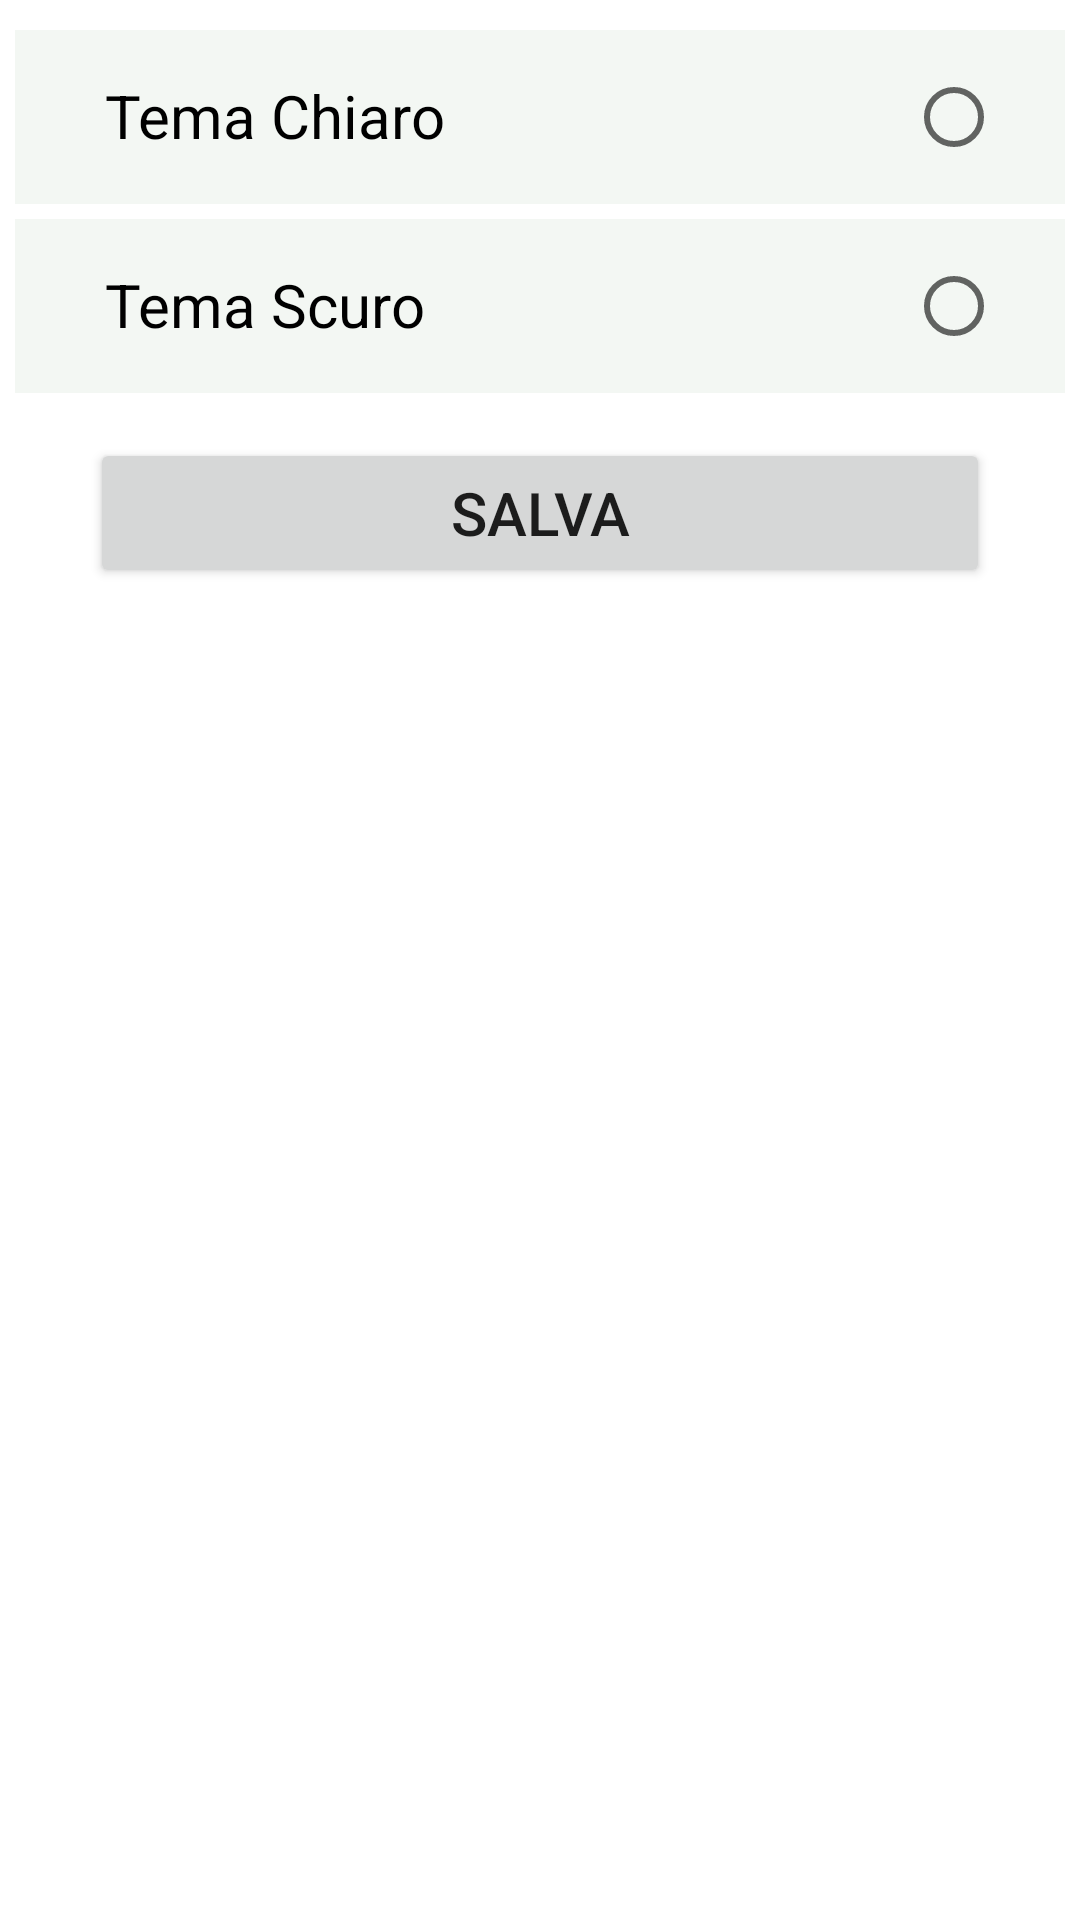

Write the Android layout XML for this screen, with the resource values it uses.
<!-- AndroidManifest.xml: application theme Theme.Aliante -->
<!-- res/layout/fragment_theme.xml -->
<?xml version="1.0" encoding="utf-8"?>
<LinearLayout xmlns:android="http://schemas.android.com/apk/res/android"
    xmlns:app="http://schemas.android.com/apk/res-auto"
    xmlns:tools="http://schemas.android.com/tools"
    android:layout_width="match_parent"
    android:layout_height="match_parent"
    android:padding="5dp"
    android:orientation="vertical"
    android:background="@color/white"
    android:clickable="true"
    android:focusable="true">

    <LinearLayout
        android:layout_width="match_parent"
        android:layout_height="wrap_content"
        android:id="@+id/languageOptions"
        android:orientation="horizontal"
        android:visibility="gone"
        android:weightSum="5"
        android:background="@color/item_color"
        android:clickable="true"
        android:padding="5dp"
        android:focusable="true">

        <TextView
            android:layout_width="match_parent"
            android:layout_height="wrap_content"
            android:gravity="fill"
            android:layout_marginStart="15dp"
            android:layout_weight="1"
            android:padding="10dp"
            android:text="Tema strano"
            android:textColor="@color/black"
            android:textSize="@dimen/text_toolbar" />

        <ImageView
            android:layout_width="match_parent"
            android:layout_height="32dp"
            android:layout_marginStart="5dp"
            android:layout_weight="4"
            android:layout_gravity="center"
            app:srcCompat="@drawable/ic_baseline_navigate_next_24_black" />

    </LinearLayout>

    <Space
        android:layout_width="0dp"
        android:layout_height="5dp"/>

    <LinearLayout
        android:layout_width="match_parent"
        android:layout_height="wrap_content"
        android:id="@+id/themeOptions"
        android:background="@color/item_color"
        android:orientation="horizontal"
        android:clickable="true"
        android:weightSum="5"
        android:padding="5dp"
        android:focusable="true">

        <TextView
            android:layout_width="match_parent"
            android:layout_height="wrap_content"
            android:gravity="fill"
            android:layout_marginStart="15dp"
            android:layout_weight="1"
            android:padding="10dp"
            android:text="Tema Chiaro"
            android:textColor="@color/black"
            android:textSize="@dimen/text_toolbar" />

        <RadioGroup
            android:id="@+id/groupLight"
            android:layout_width="match_parent"
            android:layout_height="wrap_content"
            android:layout_weight="4">

            <RadioButton
                android:id="@+id/rbLight"
                android:layout_width="wrap_content"
                android:layout_height="wrap_content"
                android:layout_gravity="end"
                android:theme="@style/colorRadioButton" />

        </RadioGroup>


    </LinearLayout>

    <Space
        android:layout_width="0dp"
        android:layout_height="5dp"/>

    <LinearLayout
        android:layout_width="match_parent"
        android:layout_height="wrap_content"
        android:id="@+id/versionAppOptions"
        android:background="@color/item_color"
        android:orientation="horizontal"
        android:clickable="true"
        android:weightSum="5"
        android:padding="5dp"
        android:focusable="true">

        <TextView
            android:layout_width="match_parent"
            android:layout_height="wrap_content"
            android:gravity="fill"
            android:layout_marginStart="15dp"
            android:layout_weight="1"
            android:padding="10dp"
            android:text="Tema Scuro"
            android:textColor="@color/black"
            android:textSize="@dimen/text_toolbar" />

        <RadioGroup
            android:id="@+id/groupDark"
            android:layout_width="match_parent"
            android:layout_height="wrap_content"
            android:layout_weight="4">

            <RadioButton
                android:id="@+id/rbDark"
                android:layout_width="wrap_content"
                android:layout_height="wrap_content"
                android:layout_gravity="end"
                android:theme="@style/colorRadioButton"/>

        </RadioGroup>

    </LinearLayout>

    <Space
        android:layout_width="match_parent"
        android:layout_height="15dp"/>

    <Button
        android:id="@+id/buttonSave"
        android:layout_width="@dimen/width_Button"
        android:layout_height="wrap_content"
        android:layout_gravity="center"
        android:height="50dp"
        android:text="@string/text_save_changes"
        android:textSize="@dimen/textButton"
        app:cornerRadius="10dp" />

</LinearLayout>
<!-- resources referenced by this layout -->
<resources>
  <color name="black">#FF000000</color>
  <color name="item_color">#F3F7F3</color>
  <color name="white">#FFFFFFFF</color>
  <dimen name="textButton">20sp</dimen>
  <dimen name="text_toolbar">20sp</dimen>
  <dimen name="width_Button">300dp</dimen>
  <string name="text_save_changes">Salva</string>
  <style name="colorRadioButton">
          <item name="colorAccent">@color/dark_orange</item>
      </style>
  <style name="Theme.Aliante" parent="Theme.MaterialComponents.DayNight.DarkActionBar">
          
          <item name="colorPrimary">@color/dark_orange</item>
          <item name="colorPrimaryVariant">@color/light_blue</item>
          <item name="colorOnPrimary">@color/white</item>
          
          <item name="colorSecondary">@color/dark_orange</item>
          <item name="colorSecondaryVariant">@color/dark_orange</item>
          <item name="colorOnSecondary">@color/black</item>
          
          <item name="android:statusBarColor" tools:targetApi="l">@color/black</item>
          
          <item name="windowActionBar">false</item>
          <item name="windowNoTitle">true</item>
      </style>
  <color name="dark_orange">#eb8138</color>
  <color name="light_blue">#508ec0</color>
</resources>
